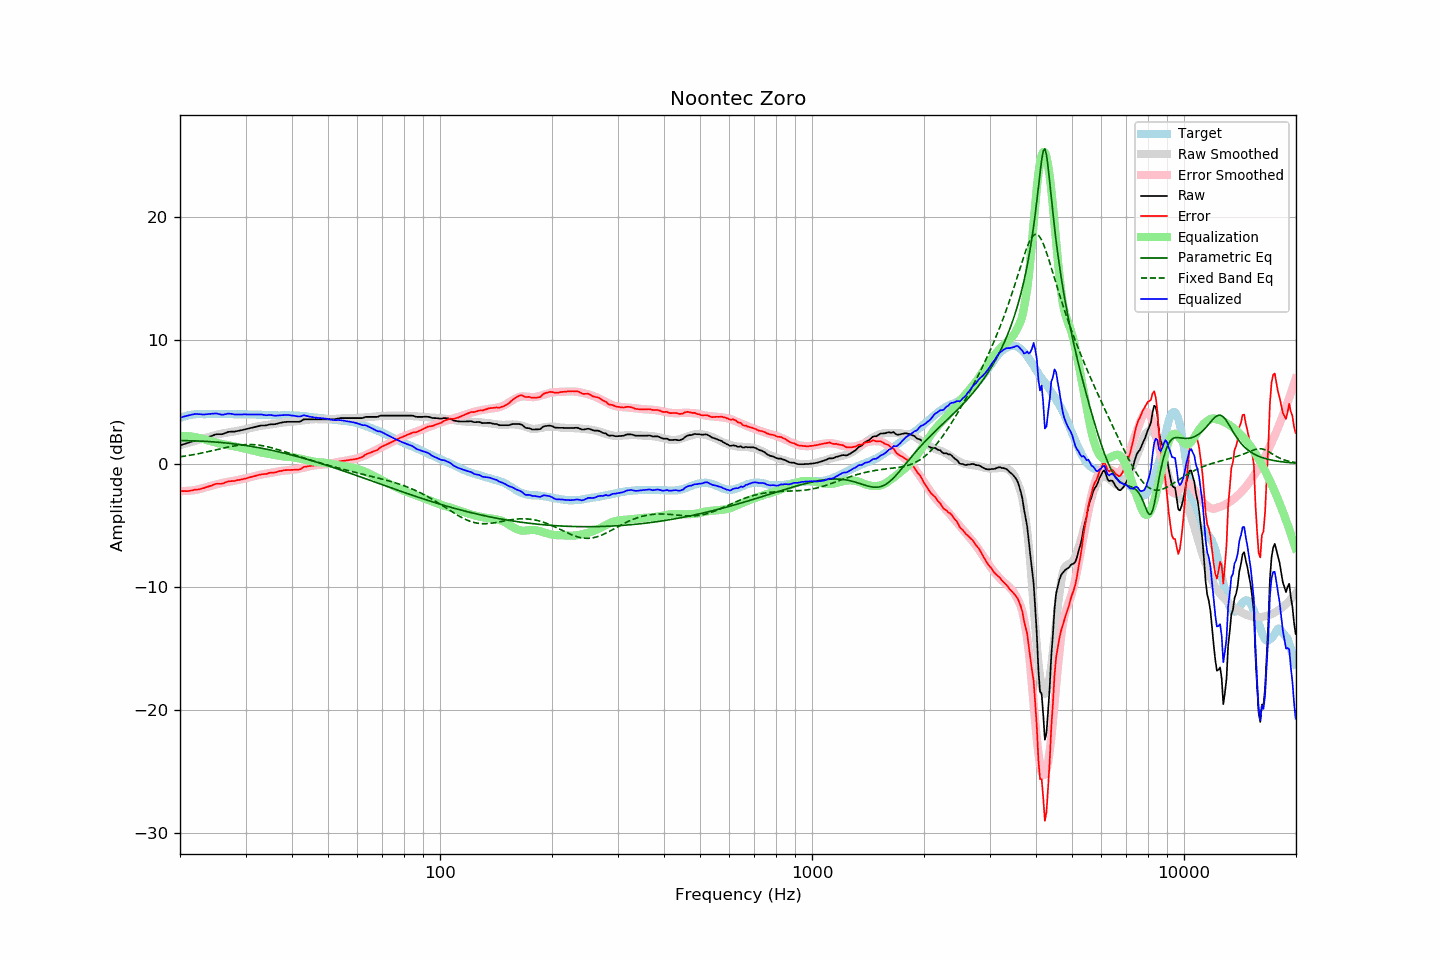

Data behind this chart, as committed beside it:
frequency, raw, error, smoothed, error_smoothed, equalization, parametric_eq, fixed_band_eq, equalized_raw, equalized_smoothed, target
20.00, 1.48, -2.22, 1.49, -2.24, 2.24, 1.86, 0.55, 3.71, 3.73, 3.70
20.20, 1.52, -2.23, 1.53, -2.24, 2.24, 1.86, 0.57, 3.76, 3.77, 3.75
20.40, 1.56, -2.24, 1.57, -2.24, 2.24, 1.86, 0.59, 3.80, 3.80, 3.80
20.61, 1.60, -2.23, 1.60, -2.23, 2.23, 1.86, 0.61, 3.83, 3.84, 3.83
20.81, 1.64, -2.24, 1.64, -2.23, 2.23, 1.86, 0.63, 3.87, 3.86, 3.88
21.02, 1.68, -2.24, 1.67, -2.22, 2.22, 1.85, 0.65, 3.90, 3.89, 3.92
21.23, 1.73, -2.21, 1.71, -2.21, 2.21, 1.85, 0.67, 3.93, 3.92, 3.94
21.44, 1.77, -2.19, 1.75, -2.19, 2.19, 1.85, 0.69, 3.96, 3.94, 3.96
21.66, 1.81, -2.17, 1.79, -2.17, 2.17, 1.84, 0.71, 3.98, 3.96, 3.98
21.87, 1.86, -2.13, 1.82, -2.15, 2.15, 1.84, 0.74, 4.01, 3.98, 3.99
22.09, 1.89, -2.12, 1.86, -2.13, 2.13, 1.84, 0.76, 4.02, 3.99, 4.01
22.31, 1.91, -2.11, 1.90, -2.11, 2.11, 1.83, 0.79, 4.02, 4.01, 4.02
22.54, 1.93, -2.09, 1.94, -2.08, 2.08, 1.83, 0.81, 4.00, 4.01, 4.02
22.76, 1.96, -2.06, 1.97, -2.04, 2.04, 1.82, 0.84, 4.00, 4.01, 4.01
22.99, 1.98, -2.03, 2.01, -2.00, 2.00, 1.81, 0.87, 3.98, 4.02, 4.00
23.22, 2.02, -1.98, 2.06, -1.96, 1.96, 1.81, 0.89, 3.98, 4.02, 4.00
23.45, 2.07, -1.93, 2.09, -1.92, 1.92, 1.80, 0.92, 3.99, 4.02, 4.00
23.69, 2.12, -1.89, 2.13, -1.89, 1.89, 1.79, 0.95, 4.01, 4.02, 4.01
23.92, 2.16, -1.85, 2.16, -1.85, 1.85, 1.78, 0.98, 4.01, 4.02, 4.01
24.16, 2.21, -1.81, 2.20, -1.82, 1.82, 1.78, 1.01, 4.03, 4.02, 4.02
24.40, 2.26, -1.77, 2.23, -1.78, 1.78, 1.77, 1.04, 4.04, 4.02, 4.03
24.65, 2.31, -1.71, 2.27, -1.75, 1.75, 1.76, 1.07, 4.05, 4.02, 4.02
24.89, 2.36, -1.66, 2.31, -1.71, 1.71, 1.75, 1.10, 4.07, 4.02, 4.02
25.14, 2.38, -1.64, 2.34, -1.67, 1.67, 1.74, 1.13, 4.05, 4.02, 4.02
25.39, 2.38, -1.65, 2.38, -1.64, 1.64, 1.73, 1.16, 4.02, 4.02, 4.02
25.65, 2.38, -1.65, 2.41, -1.61, 1.61, 1.71, 1.19, 3.99, 4.02, 4.02
25.91, 2.38, -1.63, 2.43, -1.58, 1.58, 1.70, 1.22, 3.96, 4.02, 4.01
26.16, 2.41, -1.60, 2.46, -1.56, 1.56, 1.69, 1.25, 3.97, 4.02, 4.01
26.43, 2.47, -1.54, 2.48, -1.53, 1.53, 1.68, 1.28, 4.00, 4.01, 4.01
26.69, 2.52, -1.49, 2.50, -1.51, 1.51, 1.66, 1.31, 4.03, 4.01, 4.01
26.96, 2.57, -1.45, 2.52, -1.49, 1.49, 1.65, 1.34, 4.06, 4.01, 4.02
27.23, 2.58, -1.44, 2.54, -1.47, 1.47, 1.64, 1.36, 4.04, 4.01, 4.02
27.50, 2.59, -1.43, 2.56, -1.44, 1.44, 1.62, 1.39, 4.03, 4.01, 4.01
27.77, 2.59, -1.41, 2.58, -1.42, 1.42, 1.61, 1.41, 4.01, 4.00, 4.00
28.05, 2.59, -1.41, 2.61, -1.39, 1.39, 1.59, 1.44, 3.98, 4.00, 4.00
28.33, 2.62, -1.37, 2.64, -1.36, 1.36, 1.57, 1.46, 3.98, 4.00, 3.99
28.62, 2.65, -1.34, 2.66, -1.34, 1.34, 1.56, 1.48, 3.98, 4.00, 3.99
28.90, 2.67, -1.33, 2.69, -1.31, 1.31, 1.54, 1.49, 3.98, 4.00, 4.00
29.19, 2.70, -1.29, 2.71, -1.29, 1.29, 1.52, 1.51, 3.98, 4.00, 3.99
29.48, 2.73, -1.27, 2.73, -1.26, 1.26, 1.50, 1.52, 3.99, 3.99, 4.00
29.78, 2.76, -1.23, 2.76, -1.23, 1.23, 1.48, 1.53, 3.99, 3.99, 3.99
30.08, 2.79, -1.21, 2.79, -1.20, 1.20, 1.46, 1.54, 3.99, 3.99, 4.00
30.38, 2.82, -1.17, 2.82, -1.16, 1.16, 1.44, 1.54, 3.98, 3.99, 3.99
30.68, 2.86, -1.13, 2.86, -1.13, 1.13, 1.42, 1.54, 3.99, 3.98, 3.98
30.99, 2.89, -1.09, 2.89, -1.09, 1.09, 1.40, 1.54, 3.98, 3.98, 3.98
31.30, 2.92, -1.06, 2.92, -1.06, 1.06, 1.38, 1.54, 3.98, 3.98, 3.98
31.61, 2.95, -1.03, 2.95, -1.03, 1.03, 1.36, 1.53, 3.98, 3.98, 3.98
31.93, 2.98, -1.00, 2.98, -1.00, 1.00, 1.33, 1.52, 3.98, 3.97, 3.98
32.24, 3.01, -0.95, 3.00, -0.96, 0.96, 1.31, 1.51, 3.97, 3.97, 3.96
32.57, 3.05, -0.92, 3.03, -0.93, 0.93, 1.29, 1.49, 3.98, 3.96, 3.97
32.89, 3.08, -0.89, 3.05, -0.91, 0.91, 1.26, 1.48, 3.99, 3.96, 3.97
33.22, 3.09, -0.87, 3.07, -0.88, 0.88, 1.24, 1.45, 3.97, 3.95, 3.95
33.55, 3.09, -0.86, 3.09, -0.86, 0.86, 1.21, 1.43, 3.95, 3.95, 3.95
33.89, 3.09, -0.85, 3.11, -0.83, 0.83, 1.19, 1.40, 3.92, 3.94, 3.94
34.23, 3.11, -0.84, 3.13, -0.81, 0.81, 1.16, 1.38, 3.92, 3.94, 3.94
34.57, 3.15, -0.78, 3.14, -0.79, 0.79, 1.13, 1.35, 3.94, 3.93, 3.93
34.92, 3.18, -0.75, 3.16, -0.76, 0.76, 1.11, 1.31, 3.94, 3.93, 3.93
35.27, 3.19, -0.73, 3.18, -0.74, 0.74, 1.08, 1.28, 3.93, 3.92, 3.92
35.62, 3.19, -0.73, 3.20, -0.72, 0.72, 1.05, 1.24, 3.91, 3.92, 3.92
35.97, 3.19, -0.73, 3.22, -0.69, 0.69, 1.02, 1.21, 3.88, 3.92, 3.92
... 635 more rows
